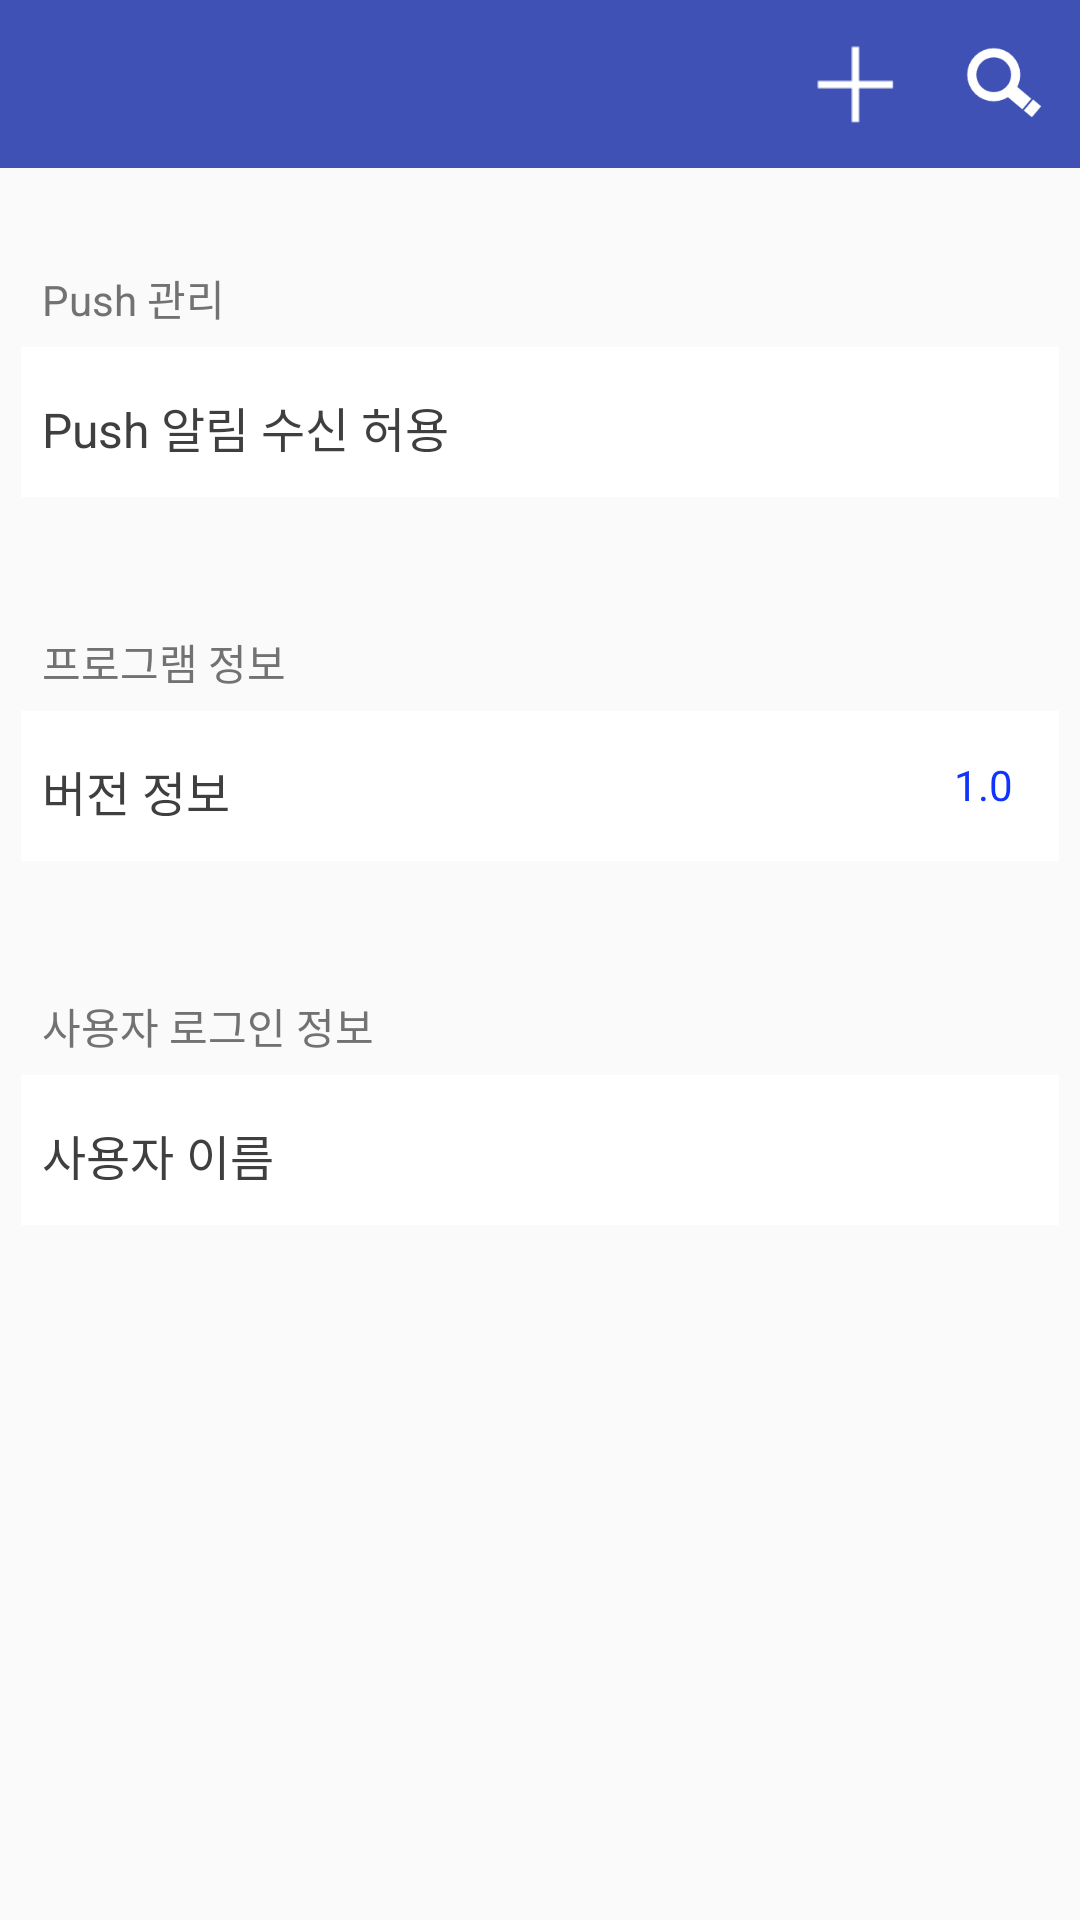

Layout XML and referenced resources for this Android screen:
<!-- AndroidManifest.xml: activity theme Theme.AppCompat.Light.NoActionBar -->
<!-- res/layout/activity_setting.xml -->
<?xml version="1.0" encoding="utf-8"?>
<LinearLayout xmlns:android="http://schemas.android.com/apk/res/android"
    android:orientation="vertical" android:layout_width="match_parent"
    android:layout_height="match_parent">

    <include layout="@layout/toolbar_main"/>

    <RelativeLayout
        android:layout_width="match_parent"
        android:layout_height="match_parent">
        <TextView
            android:layout_width="wrap_content"
            android:layout_height="wrap_content"
            android:layout_marginStart="14dp"
            android:layout_marginLeft="14dp"
            android:layout_marginTop="33dp"
            android:text="Push 관리"
            android:textSize="14sp"
            android:textColor="#727272"
            android:id="@+id/push_text"/>

        <RelativeLayout
            android:layout_width="match_parent"
            android:layout_height="50dp"
            android:layout_marginTop="6dp"
            android:layout_marginStart="7dp"
            android:layout_marginLeft="7dp"
            android:layout_marginEnd="7dp"
            android:layout_marginRight="7dp"
            android:layout_centerHorizontal="true"
            android:layout_below="@id/push_text"
            android:paddingTop="15dp"
            android:paddingBottom="15dp"
            android:paddingStart="7dp"
            android:paddingLeft="7dp"
            android:orientation="horizontal"
            android:background="@color/white"
            android:id="@+id/push_setting">

            <TextView
                android:layout_width="wrap_content"
                android:layout_height="wrap_content"
                android:layout_alignParentLeft="true"
                android:layout_alignParentStart="true"
                android:text="Push 알림 수신 허용"
                android:textSize="16sp"
                android:textColor="@color/mainTextColor"/>


            <ToggleButton
                android:layout_width="36dp"
                android:layout_height="22dp"
                android:layout_marginEnd="17dp"
                android:layout_marginRight="17dp"
                android:layout_alignParentRight="true"
                android:layout_alignParentEnd="true"
                android:background="@drawable/push_selector"
                android:checked="true"
                android:textOff=""
                android:textOn=""
                style="?android:attr/borderlessButtonStyle"
                android:scaleType="fitCenter"
                android:cropToPadding="true"
                android:id="@+id/push_onoff"/>

        </RelativeLayout>

        <TextView
            android:layout_width="wrap_content"
            android:layout_height="wrap_content"
            android:layout_marginStart="14dp"
            android:layout_marginLeft="14dp"
            android:layout_marginTop="44.6dp"
            android:layout_below="@id/push_setting"
            android:text="프로그램 정보"
            android:textSize="14sp"
            android:textColor="#727272"
            android:id="@+id/app_info_text"/>

        <RelativeLayout
            android:layout_width="match_parent"
            android:layout_height="50dp"
            android:layout_below="@id/app_info_text"
            android:layout_marginTop="6dp"
            android:layout_marginStart="7dp"
            android:layout_marginLeft="7dp"
            android:layout_marginEnd="7dp"
            android:layout_marginRight="7dp"
            android:layout_centerHorizontal="true"
            android:paddingTop="15dp"
            android:paddingBottom="15dp"
            android:paddingLeft="7dp"
            android:paddingStart="7dp"
            android:background="@color/white"
            android:orientation="horizontal"
            android:id="@+id/app_info_layout">

            <TextView
                android:layout_width="wrap_content"
                android:layout_height="wrap_content"
                android:layout_alignParentLeft="true"
                android:layout_alignParentStart="true"
                android:text="버전 정보"
                android:textSize="16sp"
                android:textColor="@color/mainTextColor"/>

            <TextView
                android:layout_width="wrap_content"
                android:layout_height="wrap_content"
                android:layout_alignParentRight="true"
                android:layout_alignParentEnd="true"
                android:layout_marginRight="15.3dp"
                android:layout_marginEnd="15.3dp"
                android:text="@string/app_version"
                android:textColor="@color/colorBlue"/>
        </RelativeLayout>

        <TextView
            android:layout_width="wrap_content"
            android:layout_height="wrap_content"
            android:layout_marginStart="14dp"
            android:layout_marginLeft="14dp"
            android:layout_marginTop="44.6dp"
            android:layout_below="@id/app_info_layout"
            android:text="사용자 로그인 정보"
            android:textSize="14sp"
            android:textColor="#727272"
            android:id="@+id/user_info_text"/>

        <RelativeLayout
            android:layout_width="match_parent"
            android:layout_height="50dp"
            android:layout_below="@id/user_info_text"
            android:layout_marginTop="6dp"
            android:layout_marginStart="7dp"
            android:layout_marginLeft="7dp"
            android:layout_marginEnd="7dp"
            android:layout_marginRight="7dp"
            android:layout_centerHorizontal="true"
            android:paddingTop="15dp"
            android:paddingBottom="15dp"
            android:paddingLeft="7dp"
            android:paddingStart="7dp"
            android:background="@color/white"
            android:orientation="horizontal"
            android:id="@+id/user_info_layout">

            <TextView
                android:layout_width="wrap_content"
                android:layout_height="wrap_content"
                android:layout_alignParentLeft="true"
                android:layout_alignParentStart="true"
                android:text="사용자 이름"
                android:textSize="16sp"
                android:textColor="@color/mainTextColor"/>

            <TextView
                android:id="@+id/username_txt"
                android:layout_width="wrap_content"
                android:layout_height="wrap_content"
                android:layout_alignParentRight="true"
                android:layout_alignParentEnd="true"
                android:layout_marginRight="15.3dp"
                android:layout_marginEnd="15.3dp"
                android:textColor="#727272"/>
        </RelativeLayout>
    </RelativeLayout>
</LinearLayout>
<!-- res/layout/toolbar_main.xml (included above) -->
<?xml version="1.0" encoding="utf-8"?>
<android.support.design.widget.AppBarLayout
    xmlns:android="http://schemas.android.com/apk/res/android"
    xmlns:app="http://schemas.android.com/apk/res-auto"
    android:id="@+id/toolbarLayout"
    android:layout_width="match_parent"
    android:layout_height="wrap_content"
    app:theme="@style/ToolbarColoredBackArrow" >

    <android.support.v7.widget.Toolbar
        android:id="@+id/toolbar"
        android:layout_width="match_parent"
        android:layout_height="?attr/actionBarSize"
        android:background="?attr/colorPrimary"
        app:popupTheme="@style/AppTheme.PopupOverlay" >

        <ImageButton
            android:id="@+id/search_btn"
            android:layout_width="50dp"
            android:layout_height="50dp"
            android:src="@drawable/search_icon"
            android:scaleType="fitCenter"
            android:layout_gravity="top|end"
            style="@style/Base.Widget.AppCompat.Button.Borderless"
            android:onClick="onMenuSelected"/>

        <ImageButton
            android:id="@+id/add_btn"
            android:layout_width="50dp"
            android:layout_height="50dp"
            android:src="@drawable/plus"
            android:scaleType="fitCenter"
            android:layout_gravity="top|end"
            style="@style/Base.Widget.AppCompat.Button.Borderless"
            android:onClick="onMenuSelected"/>

    </android.support.v7.widget.Toolbar>

</android.support.design.widget.AppBarLayout>
<!-- resources referenced by this layout -->
<resources>
  <color name="colorBlue">#1133FF</color>
  <color name="mainTextColor">#3F3F3F</color>
  <color name="white">#FFFFFF</color>
  <!-- drawable plus: png bitmap (drawable, 336 bytes) -->
  <!-- drawable search_icon: png bitmap (drawable, 1935 bytes) -->
  <string name="app_version">1.0</string>
  <style name="AppTheme.PopupOverlay" parent="ThemeOverlay.AppCompat.Light" />
  <style name="ToolbarColoredBackArrow" parent="AppTheme">
          <item name="android:textColorSecondary">@color/white</item>
          <item name="titleTextColor">@color/white</item>
      </style>
  <style name="AppTheme" parent="Theme.AppCompat.Light.DarkActionBar">
          
          <item name="colorPrimary">@color/colorPrimary</item>
          <item name="colorPrimaryDark">@color/colorPrimaryDark</item>
          <item name="colorAccent">@color/colorAccent</item>
      </style>
  <color name="colorPrimary">#3F51B5</color>
  <color name="colorPrimaryDark">#303F9F</color>
  <color name="colorAccent">#FF4081</color>
</resources>
